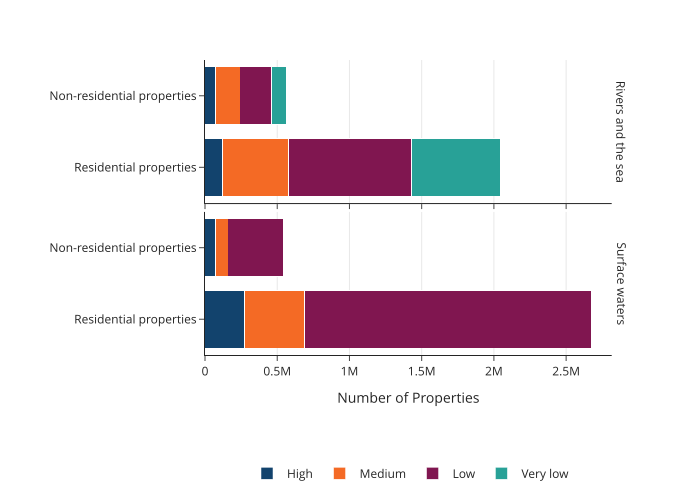

The table this chart was drawn from, first rows:
Level of risk, variable, value
High, Rivers and the sea: Residential properti…, 122700
Medium, Rivers and the sea: Residential properti…, 454900
Low, Rivers and the sea: Residential properti…, 851700
Very low, Rivers and the sea: Residential properti…, 612800
High, Rivers and the sea: Non-residential prop…, 73400
Medium, Rivers and the sea: Non-residential prop…, 168900
Low, Rivers and the sea: Non-residential prop…, 217800
Very low, Rivers and the sea: Non-residential prop…, 104500
High, Surface waters: Residential properties, 272300
Medium, Surface waters: Residential properties, 416900
Low, Surface waters: Residential properties, 1985500
Very low, Surface waters: Residential properties, 
High, Surface waters: Non-residential properti…, 71800
Medium, Surface waters: Non-residential properti…, 87100
Low, Surface waters: Non-residential properti…, 385200
Very low, Surface waters: Non-residential properti…, 
